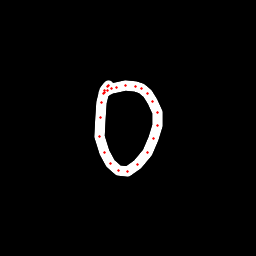

Values plotted in this chart, from the file beside it:
x, y, hover, eod
108.5, 85.37, 0.0, 0.0
108.1, 85.73, 0.0, 0.0
107.1, 86.45, 0.0, 0.0
104.8, 90.49, 0.0, 0.0
101.7, 102.2, 0.0, 0.0
100, 117.4, 0.0, 0.0
99.86, 136.5, 0.0, 0.0
104.2, 152.9, 0.0, 0.0
110.3, 163.7, 0.0, 0.0
118.1, 170.3, 0.0, 0.0
127.2, 171.2, 0.0, 0.0
137.1, 164.1, 0.0, 0.0
147.2, 152.2, 0.0, 0.0
154, 139, 0.0, 0.0
158, 125.3, 0.0, 0.0
157.1, 113, 0.0, 0.0
152.7, 101.9, 0.0, 0.0
147.5, 93.85, 0.0, 0.0
141.9, 88.88, 0.0, 0.0
135.1, 86.43, 0.0, 0.0
125.8, 85.62, 0.0, 0.0
117, 87.26, 0.0, 0.0
111.5, 88.77, 0.0, 0.0
107.9, 90.54, 0.0, 0.0
104.9, 92.17, 0.0, 0.0
103.7, 93.51, 0.0, 1.0
